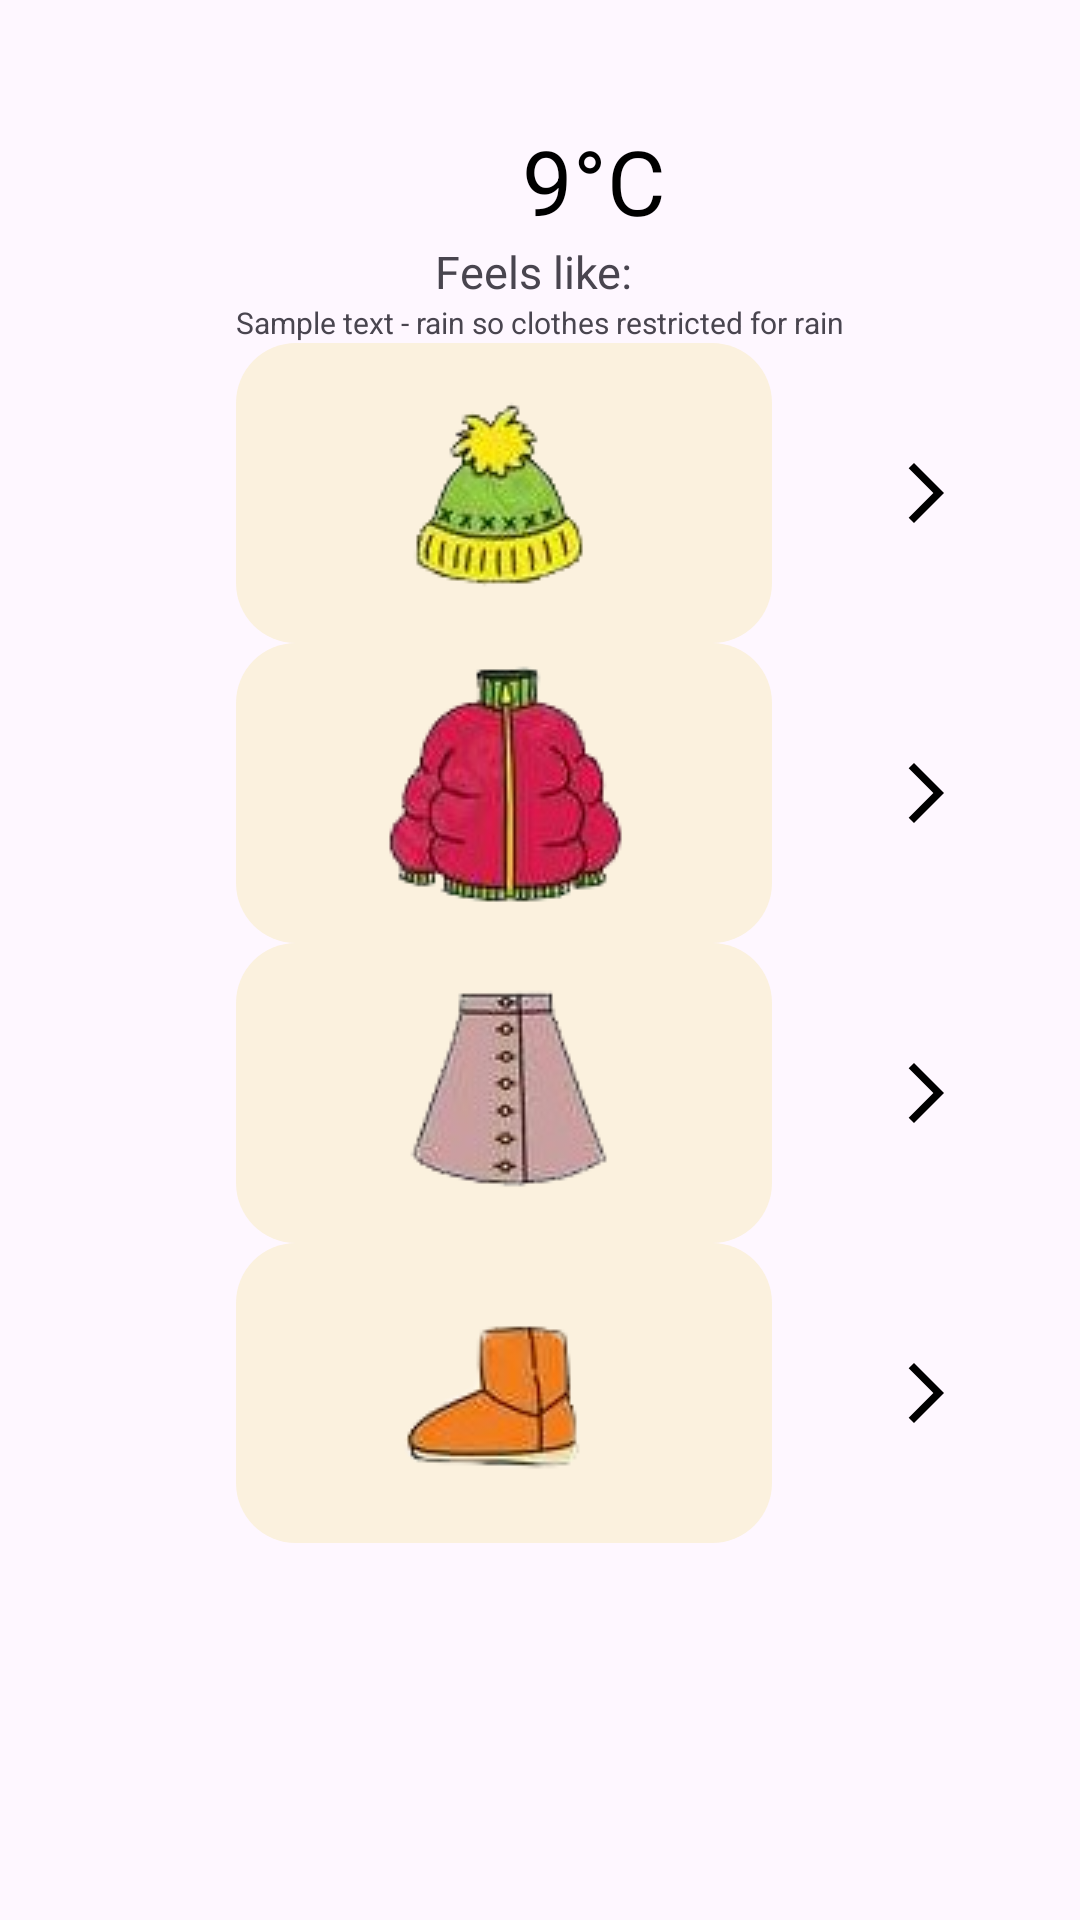

Here is an Android app screen rendered from its layout file. Give the layout XML and the strings, colors and styles it references.
<!-- AndroidManifest.xml: application theme Theme.WTWear -->
<!-- res/layout/fragment_home.xml -->
<?xml version="1.0" encoding="utf-8"?>
<androidx.constraintlayout.widget.ConstraintLayout xmlns:android="http://schemas.android.com/apk/res/android"
    xmlns:app="http://schemas.android.com/apk/res-auto"
    xmlns:tools="http://schemas.android.com/tools"
    android:id="@+id/frameLayout"
    android:layout_width="match_parent"
    android:layout_height="match_parent"
    tools:context=".HomeFragment">

    <ScrollView
        android:layout_width="match_parent"
        android:layout_height="match_parent" >

        <LinearLayout
            android:layout_width="match_parent"
            android:layout_height="wrap_content"
            android:orientation="vertical">


            <TextView
                android:id="@+id/temperatureText"
                android:layout_width="wrap_content"
                android:layout_height="wrap_content"
                android:layout_gravity="center_horizontal"
                android:layout_marginStart="18dp"
                android:layout_marginTop="40dp"
                android:text="9°C"
                android:textColor="@color/black"
                android:textSize="30sp" />

            <TextView
                android:id="@+id/feelsLikeText"
                android:layout_width="wrap_content"
                android:layout_height="wrap_content"
                android:layout_gravity="center_horizontal"
                android:text="Feels like: "
                android:textColor="@color/contrast5"
                android:textSize="15sp" />

            <TextView
                android:id="@+id/justificationText"
                android:layout_width="wrap_content"
                android:layout_height="wrap_content"
                android:layout_gravity="center_horizontal"
                android:text="Sample text - rain so clothes restricted for rain"
                android:textColor="@color/contrast5"
                android:textSize="10sp" />

            <LinearLayout
                android:id="@+id/row1"
                android:layout_width="match_parent"
                android:layout_height="wrap_content"
                android:orientation="horizontal"
                android:gravity="center_vertical"
                app:layout_constraintTop_toBottomOf="@id/justificationText">

                <ImageView
                    android:id="@+id/leftButton1"
                    android:layout_width="wrap_content"
                    android:layout_height="wrap_content"
                    android:layout_weight="1"
                    android:src="@drawable/baseline_arrow_left" />

                <ImageView
                    android:id="@+id/hatImage"
                    android:layout_width="wrap_content"
                    android:layout_height="wrap_content"
                    android:layout_weight="1"
                    android:background="@drawable/round_back"
                    android:src="@drawable/hat1_n" />

                <ImageView
                    android:id="@+id/rightButton1"
                    android:layout_width="wrap_content"
                    android:layout_height="wrap_content"
                    android:layout_weight="1"
                    android:src="@drawable/baseline_arrow_right" />
            </LinearLayout>

            <LinearLayout
                android:id="@+id/row2"
                android:layout_width="match_parent"
                android:layout_height="wrap_content"
                android:orientation="horizontal"
                android:gravity="center_vertical"
                app:layout_constraintTop_toBottomOf="@id/row1">

                <ImageView
                    android:id="@+id/leftButton2"
                    android:layout_width="wrap_content"
                    android:layout_height="wrap_content"
                    android:layout_weight="1"
                    android:src="@drawable/baseline_arrow_left" />

                <ImageView
                    android:id="@+id/topImage"
                    android:layout_width="wrap_content"
                    android:layout_height="wrap_content"
                    android:layout_weight="1"
                    android:background="@drawable/round_back"
                    android:src="@drawable/coat1_n" />

                <ImageView
                    android:id="@+id/rightButton2"
                    android:layout_width="wrap_content"
                    android:layout_height="wrap_content"
                    android:layout_weight="1"
                    android:src="@drawable/baseline_arrow_right" />
            </LinearLayout>

            <LinearLayout
                android:id="@+id/row3"
                android:layout_width="match_parent"
                android:layout_height="wrap_content"
                android:orientation="horizontal"
                android:gravity="center_vertical"
                app:layout_constraintTop_toBottomOf="@id/row2">

                <ImageView
                    android:id="@+id/leftButton3"
                    android:layout_width="wrap_content"
                    android:layout_height="wrap_content"
                    android:layout_weight="1"
                    android:src="@drawable/baseline_arrow_left" />

                <ImageView
                    android:id="@+id/trousersImage"
                    android:layout_width="wrap_content"
                    android:layout_height="wrap_content"
                    android:layout_weight="1"
                    android:background="@drawable/round_back"
                    android:src="@drawable/skirt1_f" />

                <ImageView
                    android:id="@+id/rightButton3"
                    android:layout_width="wrap_content"
                    android:layout_height="wrap_content"
                    android:layout_weight="1"
                    android:src="@drawable/baseline_arrow_right" />
            </LinearLayout>

            <LinearLayout
                android:id="@+id/row4"
                android:layout_width="match_parent"
                android:layout_height="match_parent"
                android:orientation="horizontal"
                android:gravity="center_vertical"
                app:layout_constraintTop_toBottomOf="@id/row3">

                <ImageView
                    android:id="@+id/leftButton4"
                    android:layout_width="wrap_content"
                    android:layout_height="wrap_content"
                    android:layout_weight="1"
                    android:src="@drawable/baseline_arrow_left" />

                <ImageView
                    android:id="@+id/shoesImage"
                    android:layout_width="wrap_content"
                    android:layout_height="wrap_content"
                    android:layout_weight="1"
                    android:background="@drawable/round_back"
                    android:src="@drawable/shoes1_n" />

                <ImageView
                    android:id="@+id/rightButton4"
                    android:layout_width="wrap_content"
                    android:layout_height="wrap_content"
                    android:layout_weight="1"
                    android:src="@drawable/baseline_arrow_right" />
            </LinearLayout>
        </LinearLayout>
    </ScrollView>

</androidx.constraintlayout.widget.ConstraintLayout>
<!-- resources referenced by this layout -->
<resources>
  <color name="black">#FF000000</color>
  <!-- drawable baseline_arrow_right (drawable) -->
  <vector android:height="24dp" android:tint="#000000"
      android:viewportHeight="24" android:viewportWidth="24"
      android:width="24dp" xmlns:android="http://schemas.android.com/apk/res/android"
      android:scaleX="-1" android:translateX="-24">
      <path android:fillColor="@android:color/white" android:pathData="M6.23,3.77l1.77,-1.77l10,10l-10,10l-1.77,-1.77l8.23,-8.23z"/>
  
  </vector>
  <!-- drawable coat1_n: png bitmap (drawable, 14388 bytes) -->
  <!-- drawable hat1_n: png bitmap (drawable, 8425 bytes) -->
  <!-- drawable round_back (drawable) -->
  <?xml version="1.0" encoding="utf-8"?>
  <shape xmlns:android="http://schemas.android.com/apk/res/android"
      android:shape="rectangle">
  
      <solid android:color="@color/ui1"/>
      <corners android:radius="20dp"/>
  </shape>
  <!-- drawable shoes1_n: png bitmap (drawable, 6659 bytes) -->
  <!-- drawable skirt1_f: png bitmap (drawable, 9426 bytes) -->
  <style name="Theme.WTWear" parent="Theme.Material3.DayNight">
          <item name="android:actionBarStyle">@style/WTWearBar</item>
      </style>
  <color name="ui1">#FBF1DE</color>
  <style name="WTWearBar" parent="Widget.AppCompat.ActionBar">
          <item name="android:background">@color/ui2</item>
          <item name="android:textColor">@color/black</item>
          <item name="android:layout_gravity">center</item>
      </style>
  <color name="ui2">#F6DCAE</color>
</resources>
